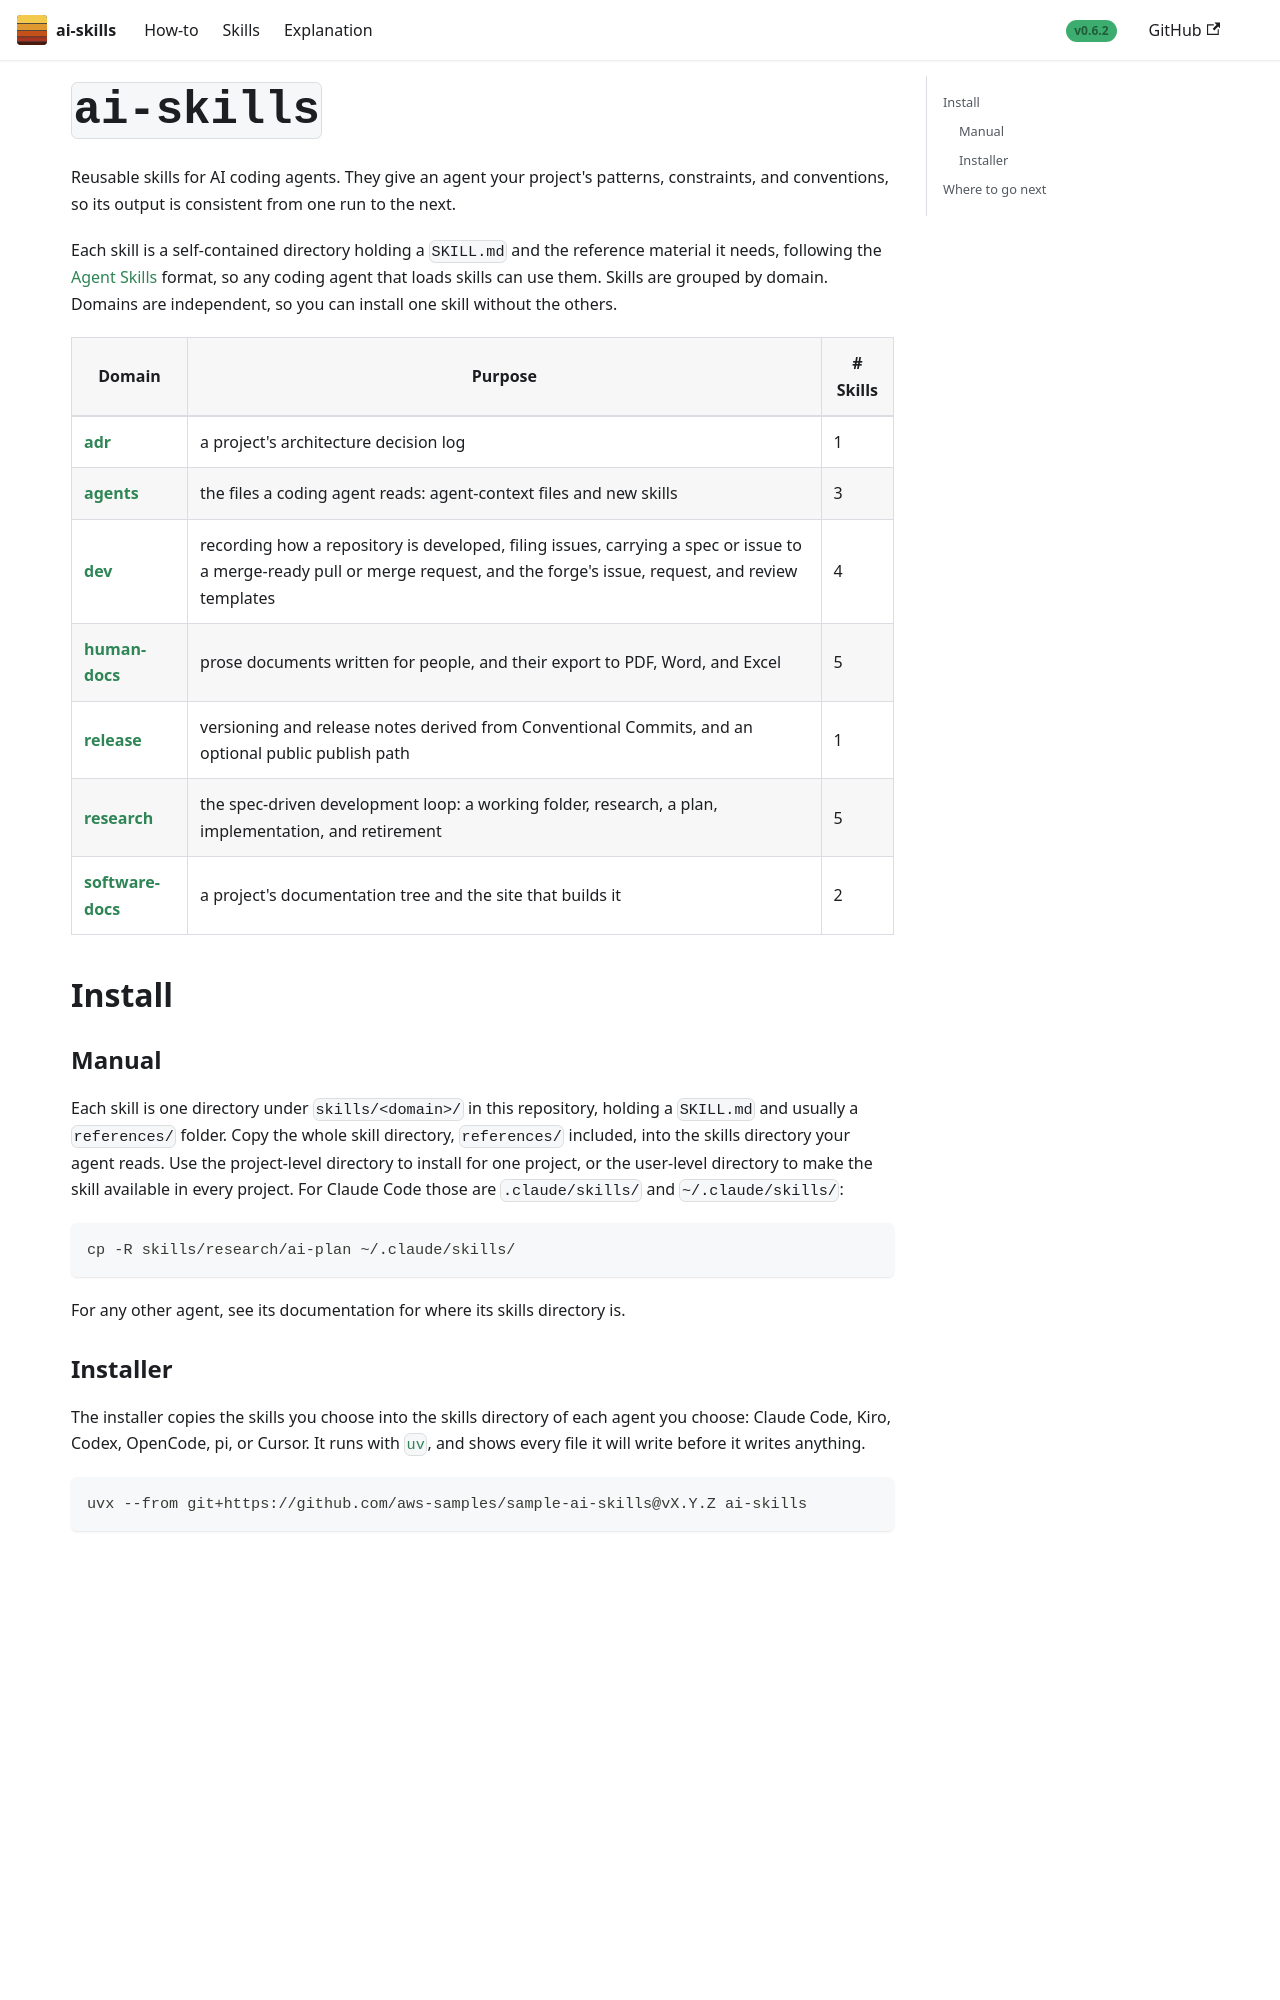

repository: aws-samples/sample-ai-skills · page: index.html · generator: docusaurus

---
title: "Overview"
sidebar_position: 1
slug: /
---

# `ai-skills`

Reusable skills for AI coding agents. They give an agent your project's patterns, constraints, and
conventions, so its output is consistent from one run to the next.

Each skill is a self-contained directory holding a `SKILL.md` and the reference material it needs,
following the [Agent Skills](https://agentskills.io) format, so any coding agent that loads skills
can use them. Skills are grouped by domain. Domains are independent, so you can install one skill
without the others.

| Domain | Purpose | # Skills |
|---|---|---|
| [**adr**](./skills/adr/) | a project's architecture decision log | 1 |
| [**agents**](./skills/agents/) | the files a coding agent reads: agent-context files and new skills | 3 |
| [**dev**](./skills/dev/) | recording how a repository is developed, filing issues, carrying a spec or issue to a merge-ready pull or merge request, and the forge's issue, request, and review templates | 4 |
| [**human-docs**](./skills/human-docs/) | prose documents written for people, and their export to PDF, Word, and Excel | 5 |
| [**release**](./skills/release/) | versioning and release notes derived from Conventional Commits, and an optional public publish path | 1 |
| [**research**](./skills/research/) | the spec-driven development loop: a working folder, research, a plan, implementation, and retirement | 5 |
| [**software-docs**](./skills/software-docs/) | a project's documentation tree and the site that builds it | 2 |

## Install

### Manual

Each skill is one directory under `skills/<domain>/` in this repository, holding a `SKILL.md` and
usually a `references/` folder. Copy the whole skill directory, `references/` included, into the
skills directory your agent reads. Use the project-level directory to install for one project, or
the user-level directory to make the skill available in every project. For Claude Code those are
`.claude/skills/` and `~/.claude/skills/`:

```sh
cp -R skills/research/ai-plan ~/.claude/skills/
```

For any other agent, see its documentation for where its skills directory is.
